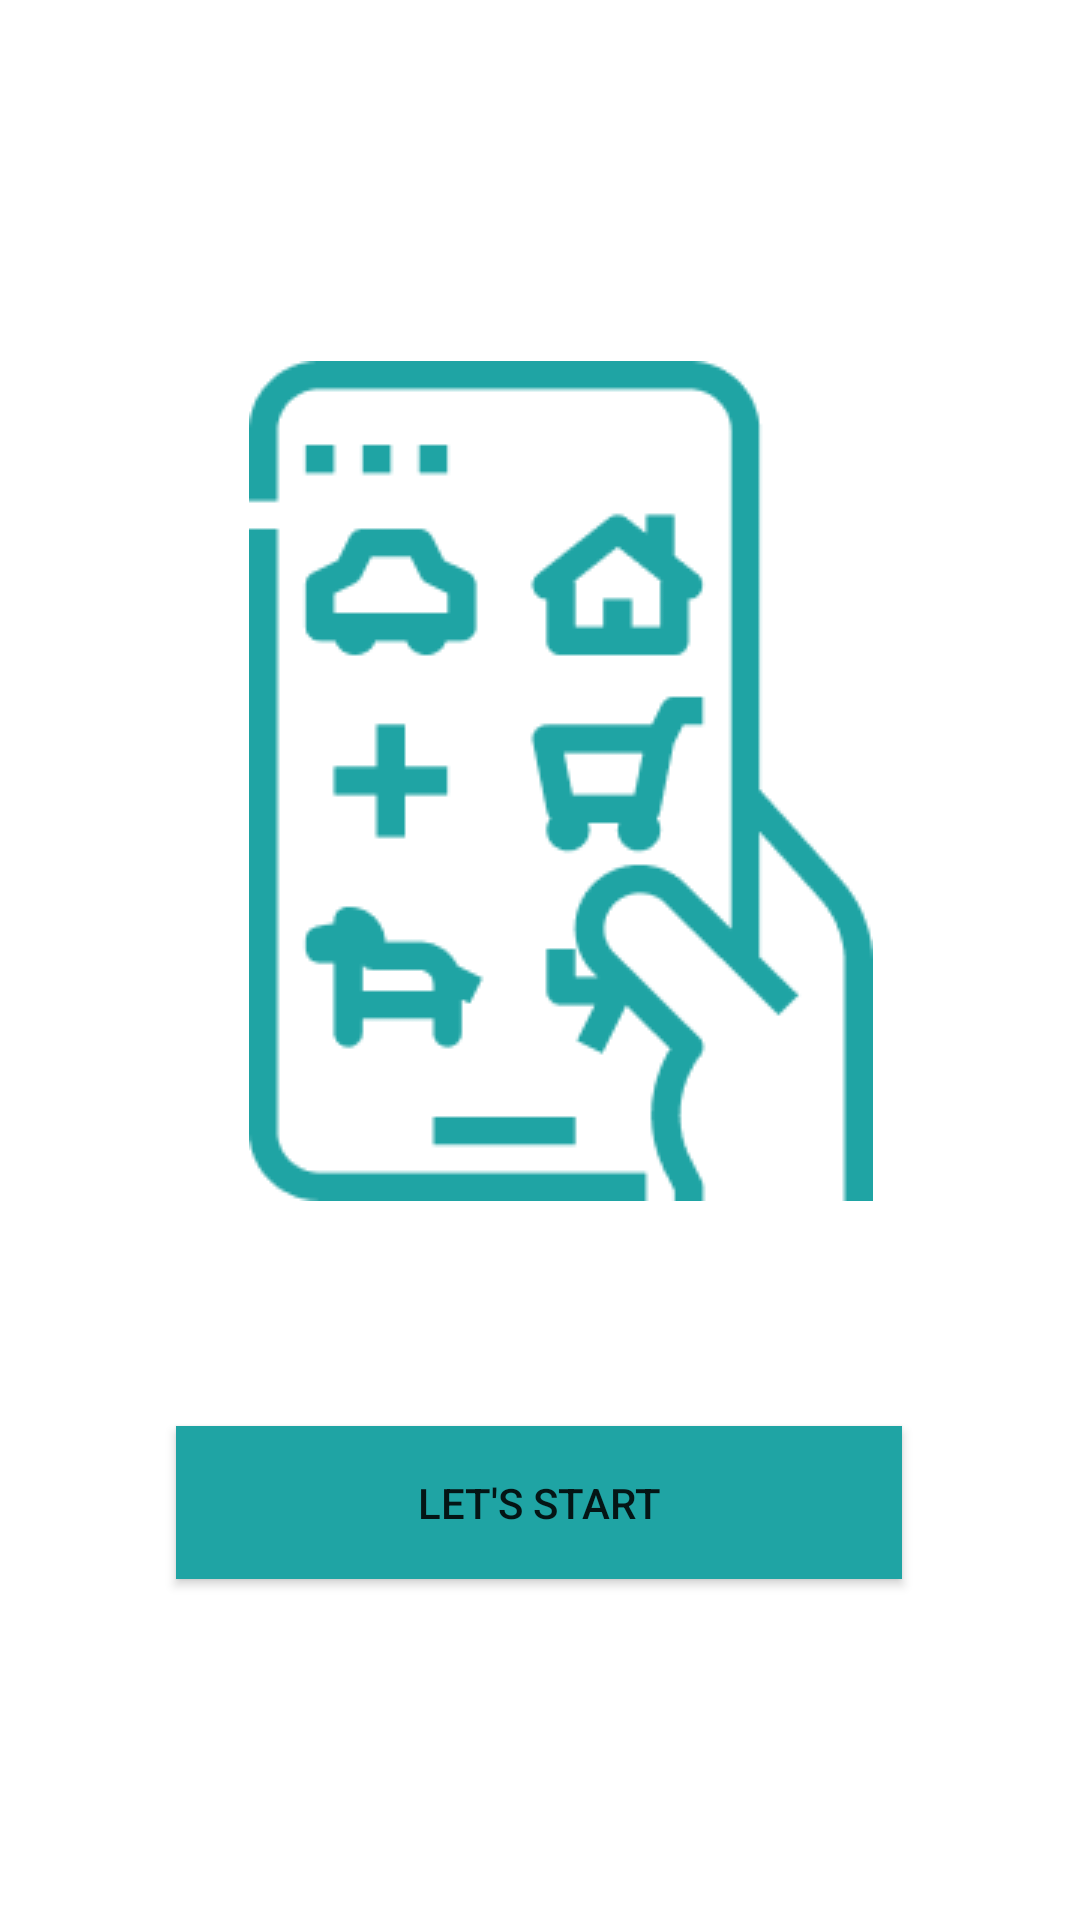

Layout XML and referenced resources for this Android screen:
<!-- AndroidManifest.xml: application theme AppTheme -->
<!-- res/layout/activity_main.xml -->
<?xml version="1.0" encoding="utf-8"?>
<androidx.constraintlayout.widget.ConstraintLayout xmlns:android="http://schemas.android.com/apk/res/android"
    xmlns:app="http://schemas.android.com/apk/res-auto"
    xmlns:tools="http://schemas.android.com/tools"
    android:layout_width="match_parent"
    android:layout_height="match_parent"
    android:background="#FFFFFF"
    tools:context=".MainActivity">

    <Button
        android:id="@+id/buttonComenzar"
        android:layout_width="242dp"
        android:layout_height="51dp"
        android:background="#1FA4A4"
        android:text="@string/Comenzar"
        app:layout_constraintBottom_toBottomOf="parent"
        app:layout_constraintEnd_toEndOf="parent"
        app:layout_constraintHorizontal_bias="0.497"
        app:layout_constraintStart_toStartOf="parent"
        app:layout_constraintTop_toTopOf="parent"
        app:layout_constraintVertical_bias="0.807" />

    <ImageView
        android:id="@+id/imageView"
        android:layout_width="wrap_content"
        android:layout_height="wrap_content"
        android:contentDescription="@string/icono"
        app:layout_constraintBottom_toBottomOf="parent"
        app:layout_constraintEnd_toEndOf="parent"
        app:layout_constraintHorizontal_bias="0.546"
        app:layout_constraintStart_toStartOf="parent"
        app:layout_constraintTop_toTopOf="parent"
        app:layout_constraintVertical_bias="0.334"
        app:srcCompat="@drawable/icono" />

    <TextView
        android:id="@+id/textView"
        android:layout_width="wrap_content"
        android:layout_height="wrap_content"
        android:layout_marginTop="30dp"
        android:layout_marginBottom="48dp"
        android:text="@string/do_things"
        android:textSize="30sp"
        app:layout_constraintBottom_toTopOf="@+id/buttonComenzar"
        app:layout_constraintEnd_toEndOf="parent"
        app:layout_constraintStart_toStartOf="parent"
        app:layout_constraintTop_toBottomOf="@+id/imageView" />

</androidx.constraintlayout.widget.ConstraintLayout>
<!-- resources referenced by this layout -->
<resources>
  <!-- drawable icono: png bitmap (drawable, 6277 bytes) -->
  <string name="Comenzar">Let\'s start</string>
  <string name="do_things" translatable="false">DO THINGS</string>
  <string name="icono">icon</string>
  <style name="AppTheme" parent="Theme.AppCompat.Light.DarkActionBar">
          
          <item name="colorPrimary">@color/white</item>
          <item name="colorPrimaryDark">@color/colorAccent</item>
          <item name="colorAccent">@color/colorAccent</item>
          <item name="titleTextColor">@color/black</item>
      </style>
  <color name="white">#FFFFFF</color>
  <color name="colorAccent">#1FA4A4</color>
  <color name="black">#000000</color>
</resources>
